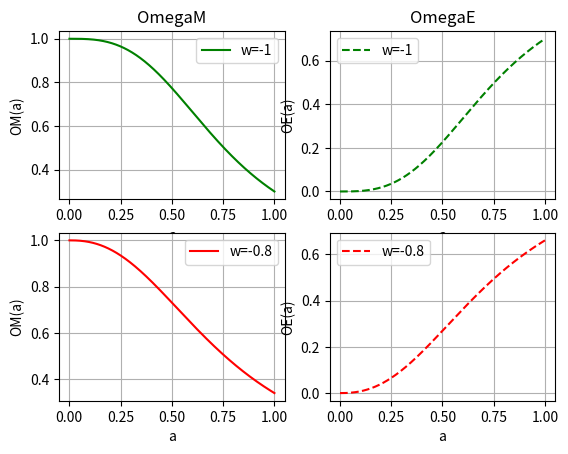

This chart was generated by the following Python code:
import numpy as np
import matplotlib.pylab as plt
from scipy.integrate import odeint
from scipy.interpolate import InterpolatedUnivariateSpline, interp1d

#OmegaM com We:
def OmegaM(a,om,w):
    return om*a**(3*w)/(om*a**(3*w) + (1-om))

def OmegaE(a,om,w):
    return 1 - OmegaM(a,om,w)

#a_grid = np.geomspace(0.001,1,1000)
#plt.plot(a_grid,OmegaM(a_grid,0.3,-1))
#plt.xscale("log")
#plt.show()
#exit()


#Equação da perturbação:
def eqs(y,a,om,w):
    dm,dm_p = y
    dyda = [dm_p, -(2 - 1/2*(OmegaM(a,om,w) + OmegaE(a,om,w)*(1+3*w)))*dm_p/a + 3/2*OmegaM(a,om,w)*dm/(a**2)]
    return dyda
#Caso que We = WL = -1:
ai     = 0.001
a_grid = np.linspace(ai,1,1000)
y0     = [0.001,1]

def sol(om,w):
    sol    = odeint(eqs, y0, a_grid, args=(om,w), rtol=1e-16, atol=1e-10, printmessg=0)
    dm     = interp1d(a_grid, sol[:,0], kind='cubic')
    dm_p   = interp1d(a_grid, sol[:,1], kind='cubic')
    return dm, dm_p

dm1, dm_p1 = sol(0.3,-1)
dm2, dm_p2 = sol(0.34,-0.8)

#Função f(a) da taxa de crescimento de dm:
g = 0.55 #Gama da GR

def f1(a,dm,dm_p):
    return dm_p(a)*(a/dm(a)) #Função f(a) sem gama

def f2(a,g):
    return (OmegaM(a,om,w))**g #Função f(a) com gama

#Erro de f:
def diff(a):
    return 100*(1 - f1(a)/f2(a,0.55))

#plt.plot(a_grid, diff(a_grid), 'r', label = 'Erro de f')
#plt.plot(a_grid, dm1(a_grid), 'r', label = 'w=-1.0')
#plt.plot(a_grid, dm2(a_grid), 'b', label = 'w=-0.8')

'plots das funções f(a)'
#plt.title('fluctuations growth rate')
#plt.plot(a_grid, f1(a_grid,dm1,dm_p1), 'r', label = 'w=-1.0')
#plt.plot(a_grid, f1(a_grid,dm2,dm_p2), 'b', label = 'w=-0.8')
#plt.xlabel('a')
#plt.ylabel('f (a)')
#plt.xscale("log")
#plt.yscale("log")
#plt.ylim(-0.1,0.7)
#plt.legend(loc='best')
#plt.grid()
#plt.show()

'Plots das funções OM e OE'
plt.subplot(2,2,1)
plt.title('OmegaM')
plt.plot(a_grid,OmegaM(a_grid, 0.3, -1.0), 'g', label = 'w=-1')
plt.xlabel('a')
plt.ylabel('OM(a)')
plt.legend(loc='best')
plt.grid()
plt.subplot(2,2,2)
plt.title('OmegaE')
plt.plot(a_grid, OmegaE(a_grid,0.3,-1.0),'g--', label = 'w=-1')
plt.xlabel('a')
plt.ylabel('OE(a)')
plt.legend(loc ='best')
plt.grid()
plt.subplot(2,2,3)
plt.plot(a_grid,OmegaM(a_grid, 0.34, -0.8), 'r', label = 'w=-0.8')
plt.xlabel('a')
plt.ylabel('OM(a)')
plt.legend(loc ='best')
plt.grid()
plt.subplot(2,2,4)
plt.plot(a_grid,OmegaE(a_grid, 0.34, -0.8), 'r--', label = 'w=-0.8')
plt.xlabel('a')
plt.ylabel('OE(a)')
plt.legend(loc ='best')
plt.grid()
plt.show()
plt.savefig('Plots OM,OE', format = 'png')


